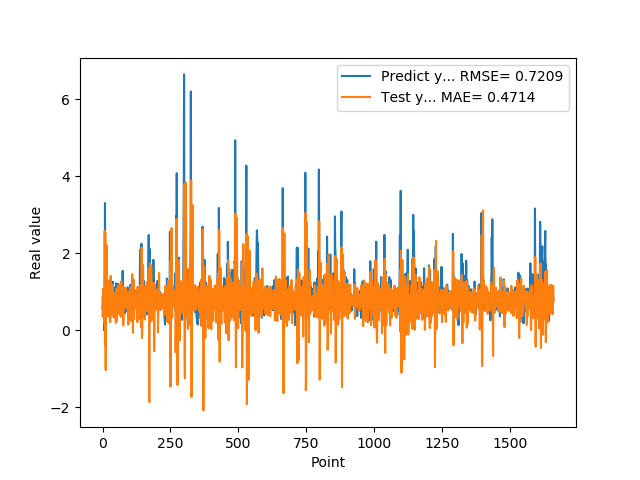

The table this chart was drawn from, first rows:
5.654720067979999154e-01, 8.617234727731674093e-01
7.307389974590000614e-01, 3.440959872818888377e-01
1.074290990829999792e+00, 6.844225253451330371e-01
9.521890282630000035e-01, 1.071068360444757506e+00
9.879170060160000766e-01, 7.480970657154681902e-01
1.011654973029999960e+00, 6.074575571595408618e-01
0.000000000000000000e+00, 6.817177051602186788e-01
7.643579840659999736e-01, 1.889401796120201149e-01
7.788103222849999119e-01, 2.589533344148544192e+00
3.306220054629999794e+00, -3.785121906902565447e-01
1.055441975589999970e+00, 2.539340437212854962e+00
7.543110251430000801e-01, -8.768379782731179350e-01
7.915459871289999283e-01, -1.037672757316412842e+00
1.409499049189999909e+00, 1.411439534585742006e+00
8.875439763070001042e-01, 1.600909275756649652e+00
6.401469707490000660e-01, 2.216666899323786133e+00
5.082880258560000808e-01, 3.588961834201868095e-01
8.640019893649999450e-01, 7.233225396120567252e-01
5.725920200349999822e-01, 1.302187317821861257e+00
8.469420075419999971e-01, 1.059530551560257772e+00
9.181020259860001032e-01, 8.713982343178181544e-01
7.976629734039999420e-01, 8.642615684050443114e-01
9.608020186419998776e-01, 5.640479826596477286e-01
9.555831551549999192e-01, 7.481593763304396072e-01
3.470349907879999862e-01, 7.392555429898475250e-01
9.546210169789999256e-01, 3.577280380485103883e-01
1.293938040730000072e+00, 1.001231392518837415e+00
5.251880288119999962e-01, 1.198456296968867241e+00
4.773890078070000542e-01, 2.122371266847018489e-01
1.275226235389999907e+00, 4.045239694356113636e-01
8.723750114439999814e-01, 1.413161961039026693e+00
8.355640172959999390e-01, 8.680115114791143727e-01
7.321749925609999377e-01, 3.894628780024133041e-01
7.640249729160000225e-01, 6.695916140657605098e-01
4.072830080990000323e-01, 8.445730478155319965e-01
4.752210080619999610e-01, 5.529246927934258204e-01
8.781340122220000488e-01, 7.300312109046649400e-01
7.414129972460000717e-01, 1.190544371932082957e+00
1.258002042770000051e+00, 9.394432699424177802e-01
1.069700956339999953e+00, 6.968832369077848643e-01
7.274609804150000691e-01, 8.014374848345507951e-01
7.892770171170000459e-01, 3.315673997153282260e-01
6.237750053410000550e-01, 7.440106616440836929e-01
6.914690136910000007e-01, 6.804646928731115096e-01
8.557710051540000640e-01, 7.752545887425450477e-01
7.093830108640000187e-01, 9.633671833811940921e-01
1.014547944070000041e+00, 5.563655573662112941e-01
1.115731000900000103e+00, 9.544973488296106812e-01
4.182830154900000208e-01, 8.742558195900864693e-01
1.002280950550000105e+00, 1.878624732454770851e-01
1.218860983849999968e+00, 9.144898923078319530e-01
1.143296003339999922e+00, 1.072213490804430958e+00
6.528189778330000248e-01, 8.695923272322820807e-01
6.746559739110000731e-01, 2.430661909332083315e-01
6.009536385540000802e-01, 5.076955125434809979e-01
6.694570183749999348e-01, 8.389779698007187037e-01
6.538079977039999990e-01, 1.050864965169036713e+00
7.814120054240000224e-01, 6.113116201984599707e-01
1.206303954120000022e+00, 8.745277126450864413e-01
8.469259738919999725e-01, 1.170017584674353239e+00
8.286409974099999687e-01, 5.775832884475294859e-01
... 1,599 more rows
